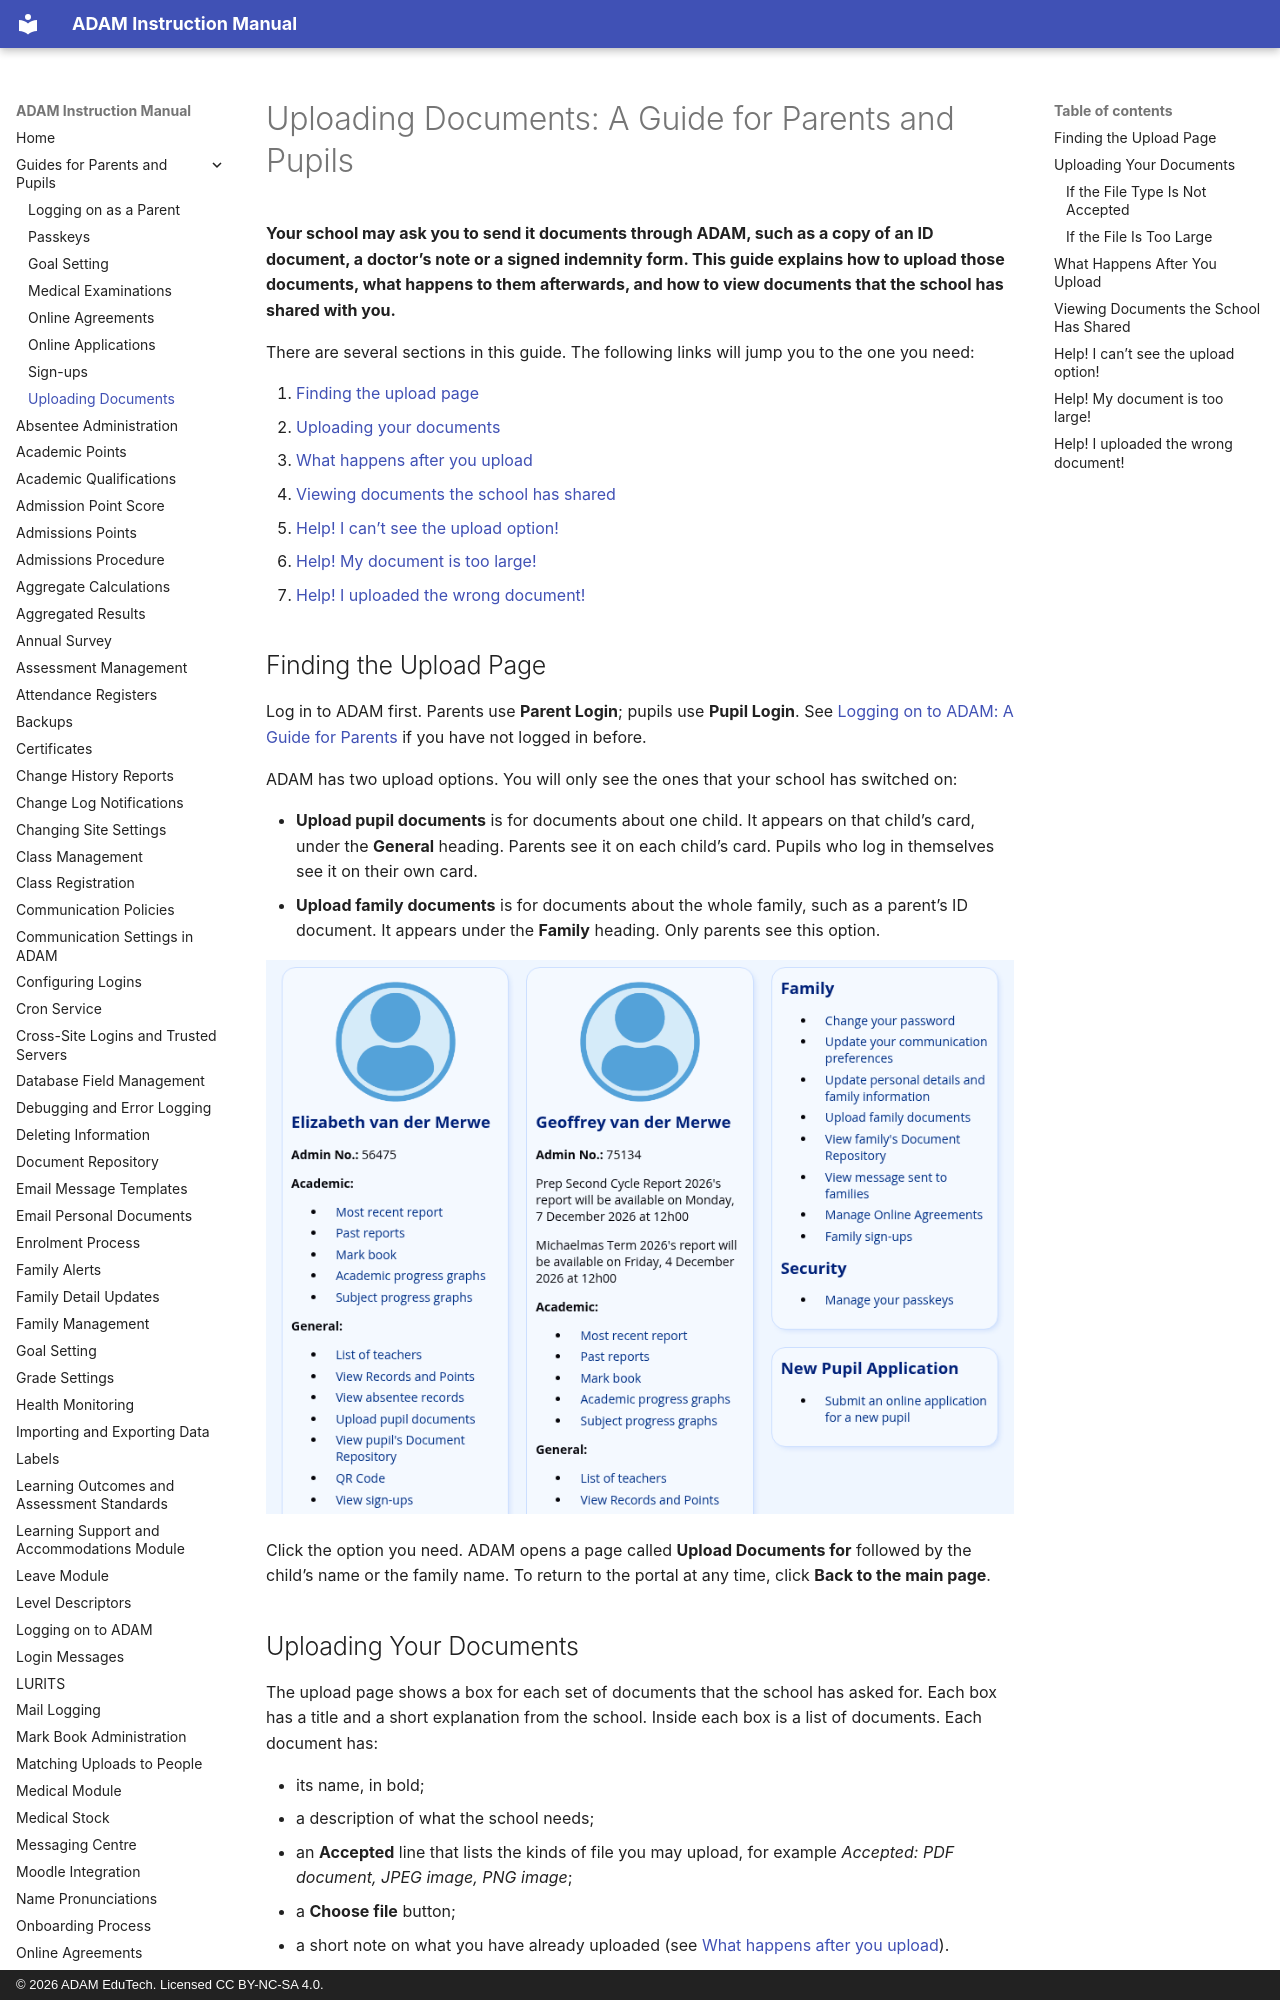

repository: ag-donald/ag-adam-assisted-docs · page: uploading-documents-a-guide-for-parents-and-pupils.html · generator: mkdocs · copyright: © 2026 ADAM EduTech. Licensed CC BY-NC-SA 4.0.

# Uploading Documents: A Guide for Parents and Pupils

**Your school may ask you to send it documents through ADAM, such as a copy of an ID document, a doctor’s note or a signed indemnity form. This guide explains how to upload those documents, what happens to them afterwards, and how to view documents that the school has shared with you.**

There are several sections in this guide. The following links will jump you to the one you need:

1.  [Finding the upload page](#finding-the-upload-page)
2.  [Uploading your documents](#uploading-your-documents)
3.  [What happens after you upload](#what-happens-after-you-upload)
4.  [Viewing documents the school has shared](#viewing-documents-the-school-has-shared)
5.  [Help! I can’t see the upload option!](#help-i-cant-see-the-upload-option)
6.  [Help! My document is too large!](#help-my-document-is-too-large)
7.  [Help! I uploaded the wrong document!](#help-i-uploaded-the-wrong-document)

## Finding the Upload Page

Log in to ADAM first. Parents use **Parent Login**; pupils use **Pupil Login**. See [Logging on to ADAM: A Guide for Parents](logging-on-to-adam-a-guide-for-parents.md#logging-on-to-adam-a-guide-for-parents) if you have not logged in before.

ADAM has two upload options. You will only see the ones that your school has switched on:

-   **Upload pupil documents** is for documents about one child. It appears on that child’s card, under the **General** heading. Parents see it on each child’s card. Pupils who log in themselves see it on their own card.
-   **Upload family documents** is for documents about the whole family, such as a parent’s ID document. It appears under the **Family** heading. Only parents see this option.

![](assets/screenshots/document-repository/document-repository-08.png)

Click the option you need. ADAM opens a page called **Upload Documents for** followed by the child’s name or the family name. To return to the portal at any time, click **Back to the main page**.
